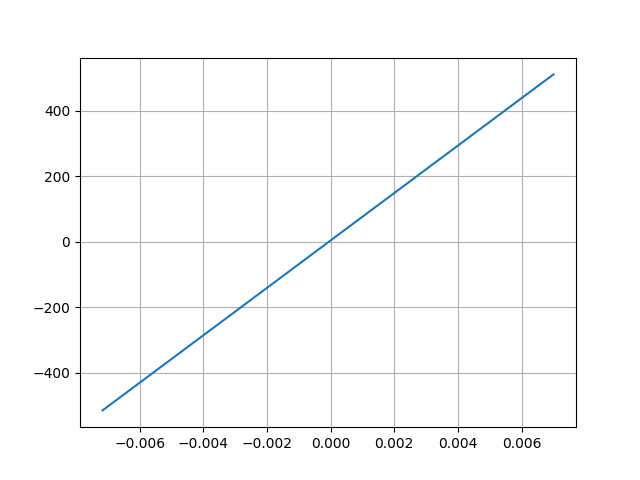

The file beside this chart, header and first rows:
Desplacment, Force
0.007003, 511.2
-0.007166, -514.2
